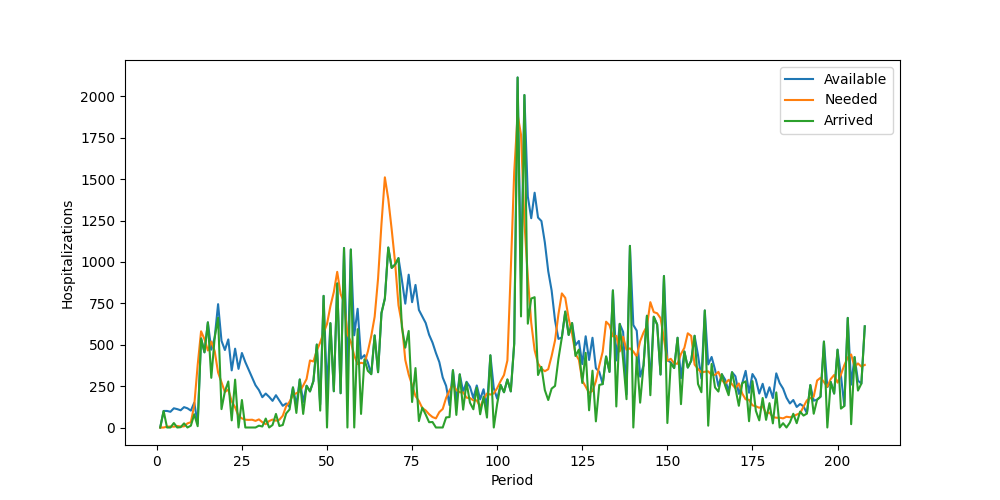

Source data for this figure (header and first rows):
Period, Inventory, Arrived, Available, Needed, Succeeded, Failed, Lost
1, 0, 0, 0, 0, 0, 0, 0
2, 0, 100, 100, 0, 0, 0, 0
3, 100, 0, 100, 5, 5, 0, 0
4, 95, 0, 95, 6, 6, 0, 0
5, 89, 27, 116, 5, 5, 0, 0
6, 111, 0, 111, 9, 9, 0, 0
7, 102, 2, 104, 6, 6, 0, 0
8, 98, 25, 123, 7, 7, 0, 0
9, 116, 0, 116, 25, 25, 0, 0
10, 91, 11, 102, 32, 32, 0, 0
11, 70, 80, 150, 134, 134, 0, 0
12, 16, 8, 24, 377, 24, 353, 0
13, 0, 538, 538, 581, 538, 43, 0
14, 0, 454, 454, 534, 454, 80, 0
15, 0, 635, 635, 465, 465, 0, 0
16, 170, 300, 470, 519, 470, 49, 0
17, 0, 543, 543, 461, 461, 0, 0
18, 82, 663, 745, 332, 332, 0, 0
19, 413, 111, 524, 274, 274, 0, 0
20, 250, 218, 468, 214, 214, 0, 0
21, 254, 278, 532, 230, 230, 0, 0
22, 302, 43, 345, 158, 158, 0, 0
23, 187, 289, 476, 122, 122, 0, 0
24, 354, 0, 354, 70, 70, 0, 0
25, 284, 166, 450, 55, 55, 0, 0
26, 395, 0, 395, 47, 47, 0, 0
27, 348, 0, 348, 46, 46, 0, 0
28, 302, 0, 302, 47, 47, 0, 0
29, 255, 0, 255, 40, 40, 0, 0
30, 215, 11, 226, 49, 49, 0, 0
31, 177, 6, 183, 32, 32, 0, 0
32, 151, 54, 205, 20, 20, 0, 0
33, 185, 0, 185, 39, 39, 0, 0
34, 146, 15, 161, 48, 48, 0, 0
35, 113, 82, 195, 41, 41, 0, 0
36, 154, 9, 163, 47, 47, 0, 0
37, 116, 15, 131, 71, 71, 0, 0
38, 60, 85, 145, 129, 129, 0, 0
39, 16, 109, 125, 156, 125, 31, 0
40, 0, 242, 242, 196, 196, 0, 0
41, 46, 88, 134, 207, 134, 73, 0
42, 0, 290, 290, 218, 218, 0, 0
43, 72, 82, 154, 253, 154, 99, 0
44, 0, 252, 252, 293, 252, 41, 0
45, 0, 218, 218, 405, 218, 187, 0
46, 0, 280, 280, 399, 280, 119, 0
47, 0, 501, 501, 464, 464, 0, 0
48, 37, 102, 139, 514, 139, 375, 0
49, 0, 795, 795, 572, 572, 0, 0
50, 223, 0, 223, 625, 223, 402, 0
51, 0, 630, 630, 733, 630, 103, 0
52, 0, 219, 219, 818, 219, 599, 0
53, 0, 870, 870, 940, 870, 70, 0
54, 0, 207, 207, 806, 207, 599, 0
55, 0, 1084, 1084, 757, 757, 0, 0
56, 327, 0, 327, 565, 327, 238, 0
57, 0, 1075, 1075, 518, 518, 0, 0
58, 557, 0, 557, 434, 434, 0, 0
59, 123, 594, 717, 383, 383, 0, 0
60, 334, 82, 416, 391, 391, 0, 0
... 148 more rows
